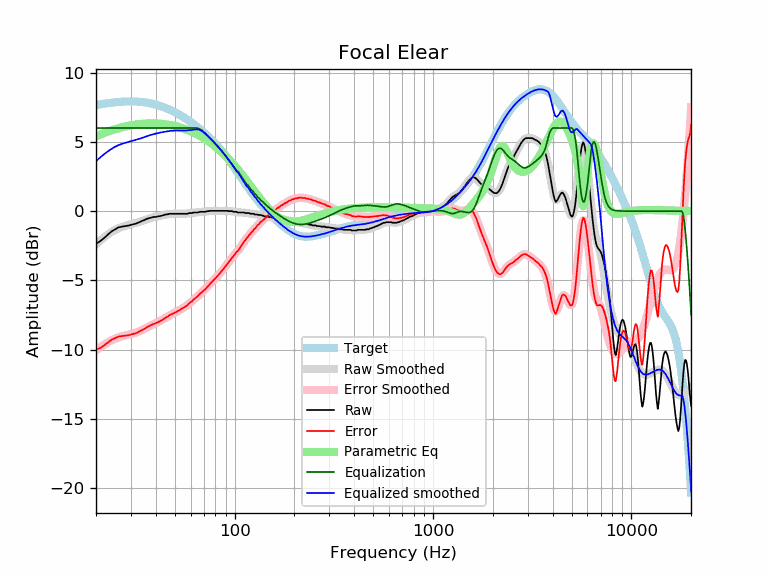

The table this chart was drawn from, first rows:
frequency, raw, error, smoothed, error_smoothed, equalization, parametric_eq, equalized_raw, equalized_smoothed, target
20, -2.34, -10.00, -2.39, -10.05, 6.00, 5.41, 3.66, 3.61, 7.66
21, -2.17, -9.88, -2.12, -9.83, 6.00, 5.53, 3.83, 3.88, 7.71
22, -1.94, -9.69, -1.88, -9.64, 6.00, 5.65, 4.06, 4.12, 7.75
23, -1.68, -9.47, -1.68, -9.47, 6.00, 5.75, 4.32, 4.32, 7.79
24, -1.46, -9.29, -1.50, -9.32, 6.00, 5.84, 4.54, 4.50, 7.83
25, -1.31, -9.17, -1.35, -9.21, 6.00, 5.92, 4.69, 4.65, 7.86
26, -1.17, -9.05, -1.23, -9.11, 6.00, 5.99, 4.83, 4.77, 7.88
27, -1.12, -9.02, -1.14, -9.04, 6.00, 6.05, 4.88, 4.86, 7.90
28, -1.08, -8.99, -1.07, -8.98, 6.00, 6.10, 4.92, 4.93, 7.91
29, -1.05, -8.97, -1.01, -8.93, 6.00, 6.15, 4.95, 4.99, 7.92
30, -0.99, -8.91, -0.96, -8.88, 6.00, 6.19, 5.01, 5.04, 7.92
31, -0.94, -8.86, -0.90, -8.82, 6.00, 6.23, 5.06, 5.10, 7.92
32, -0.89, -8.80, -0.85, -8.75, 6.00, 6.25, 5.11, 5.15, 7.91
33, -0.80, -8.70, -0.78, -8.68, 6.00, 6.28, 5.20, 5.22, 7.90
34, -0.72, -8.60, -0.72, -8.60, 6.00, 6.30, 5.28, 5.28, 7.88
35, -0.65, -8.51, -0.66, -8.51, 6.00, 6.31, 5.35, 5.34, 7.86
36, -0.56, -8.39, -0.59, -8.42, 6.00, 6.32, 5.44, 5.41, 7.83
37, -0.51, -8.31, -0.54, -8.33, 6.00, 6.33, 5.49, 5.46, 7.80
38, -0.47, -8.23, -0.48, -8.25, 6.00, 6.33, 5.53, 5.52, 7.76
39, -0.42, -8.15, -0.44, -8.17, 6.00, 6.33, 5.58, 5.56, 7.73
40, -0.42, -8.10, -0.40, -8.09, 6.00, 6.33, 5.58, 5.60, 7.68
41, -0.38, -8.02, -0.37, -8.01, 6.00, 6.32, 5.62, 5.63, 7.64
42, -0.36, -7.95, -0.34, -7.93, 6.00, 6.31, 5.64, 5.66, 7.59
43, -0.33, -7.87, -0.31, -7.85, 6.00, 6.30, 5.67, 5.69, 7.54
44, -0.28, -7.77, -0.28, -7.77, 6.00, 6.28, 5.72, 5.72, 7.49
45, -0.24, -7.68, -0.25, -7.69, 6.00, 6.26, 5.76, 5.75, 7.44
46, -0.23, -7.61, -0.23, -7.61, 6.00, 6.24, 5.77, 5.77, 7.38
47, -0.19, -7.51, -0.21, -7.53, 6.00, 6.22, 5.81, 5.79, 7.32
48, -0.19, -7.45, -0.20, -7.46, 6.00, 6.20, 5.81, 5.80, 7.26
49, -0.19, -7.39, -0.19, -7.39, 6.00, 6.17, 5.81, 5.81, 7.20
50, -0.19, -7.33, -0.19, -7.32, 6.00, 6.14, 5.81, 5.81, 7.14
51, -0.19, -7.26, -0.19, -7.26, 6.00, 6.11, 5.81, 5.81, 7.07
52, -0.19, -7.20, -0.19, -7.19, 6.00, 6.08, 5.81, 5.81, 7.01
53, -0.19, -7.13, -0.19, -7.13, 6.00, 6.05, 5.81, 5.81, 6.94
54, -0.19, -7.06, -0.19, -7.06, 6.00, 6.01, 5.81, 5.81, 6.87
55, -0.19, -6.99, -0.19, -6.99, 6.00, 5.97, 5.81, 5.81, 6.80
56, -0.19, -6.92, -0.18, -6.91, 6.00, 5.93, 5.81, 5.82, 6.73
57, -0.19, -6.85, -0.18, -6.84, 6.00, 5.89, 5.81, 5.82, 6.66
58, -0.19, -6.77, -0.17, -6.75, 6.00, 5.85, 5.81, 5.83, 6.58
59, -0.14, -6.65, -0.16, -6.67, 6.00, 5.81, 5.86, 5.84, 6.51
60, -0.14, -6.58, -0.14, -6.58, 6.00, 5.77, 5.86, 5.86, 6.44
61, -0.14, -6.50, -0.13, -6.50, 6.00, 5.72, 5.86, 5.87, 6.36
62, -0.10, -6.39, -0.12, -6.41, 6.00, 5.67, 5.90, 5.88, 6.29
63, -0.10, -6.31, -0.11, -6.32, 6.00, 5.63, 5.90, 5.89, 6.21
64, -0.10, -6.24, -0.09, -6.23, 6.00, 5.58, 5.90, 5.91, 6.14
65, -0.10, -6.16, -0.08, -6.14, 5.99, 5.53, 5.89, 5.90, 6.06
66, -0.07, -6.05, -0.07, -6.06, 5.96, 5.48, 5.89, 5.88, 5.98
67, -0.05, -5.96, -0.07, -5.97, 5.92, 5.42, 5.87, 5.85, 5.91
68, -0.05, -5.88, -0.06, -5.89, 5.86, 5.37, 5.81, 5.80, 5.83
69, -0.05, -5.80, -0.05, -5.80, 5.79, 5.32, 5.74, 5.74, 5.75
70, -0.05, -5.72, -0.04, -5.71, 5.71, 5.26, 5.66, 5.67, 5.67
71, -0.05, -5.65, -0.03, -5.63, 5.63, 5.20, 5.58, 5.60, 5.60
72, -0.03, -5.55, -0.02, -5.54, 5.54, 5.15, 5.51, 5.52, 5.52
73, 0.00, -5.44, -0.01, -5.45, 5.45, 5.09, 5.45, 5.44, 5.44
74, 0.00, -5.36, -0.00, -5.36, 5.36, 5.03, 5.36, 5.36, 5.36
75, 0.02, -5.26, 0.01, -5.27, 5.27, 4.97, 5.29, 5.28, 5.28
76, 0.02, -5.18, 0.01, -5.18, 5.18, 4.91, 5.20, 5.20, 5.20
77, 0.02, -5.10, 0.02, -5.10, 5.10, 4.85, 5.12, 5.12, 5.12
78, 0.02, -5.01, 0.02, -5.01, 5.01, 4.79, 5.03, 5.03, 5.03
79, 0.02, -4.93, 0.02, -4.93, 4.93, 4.72, 4.95, 4.95, 4.95
... 553 more rows
